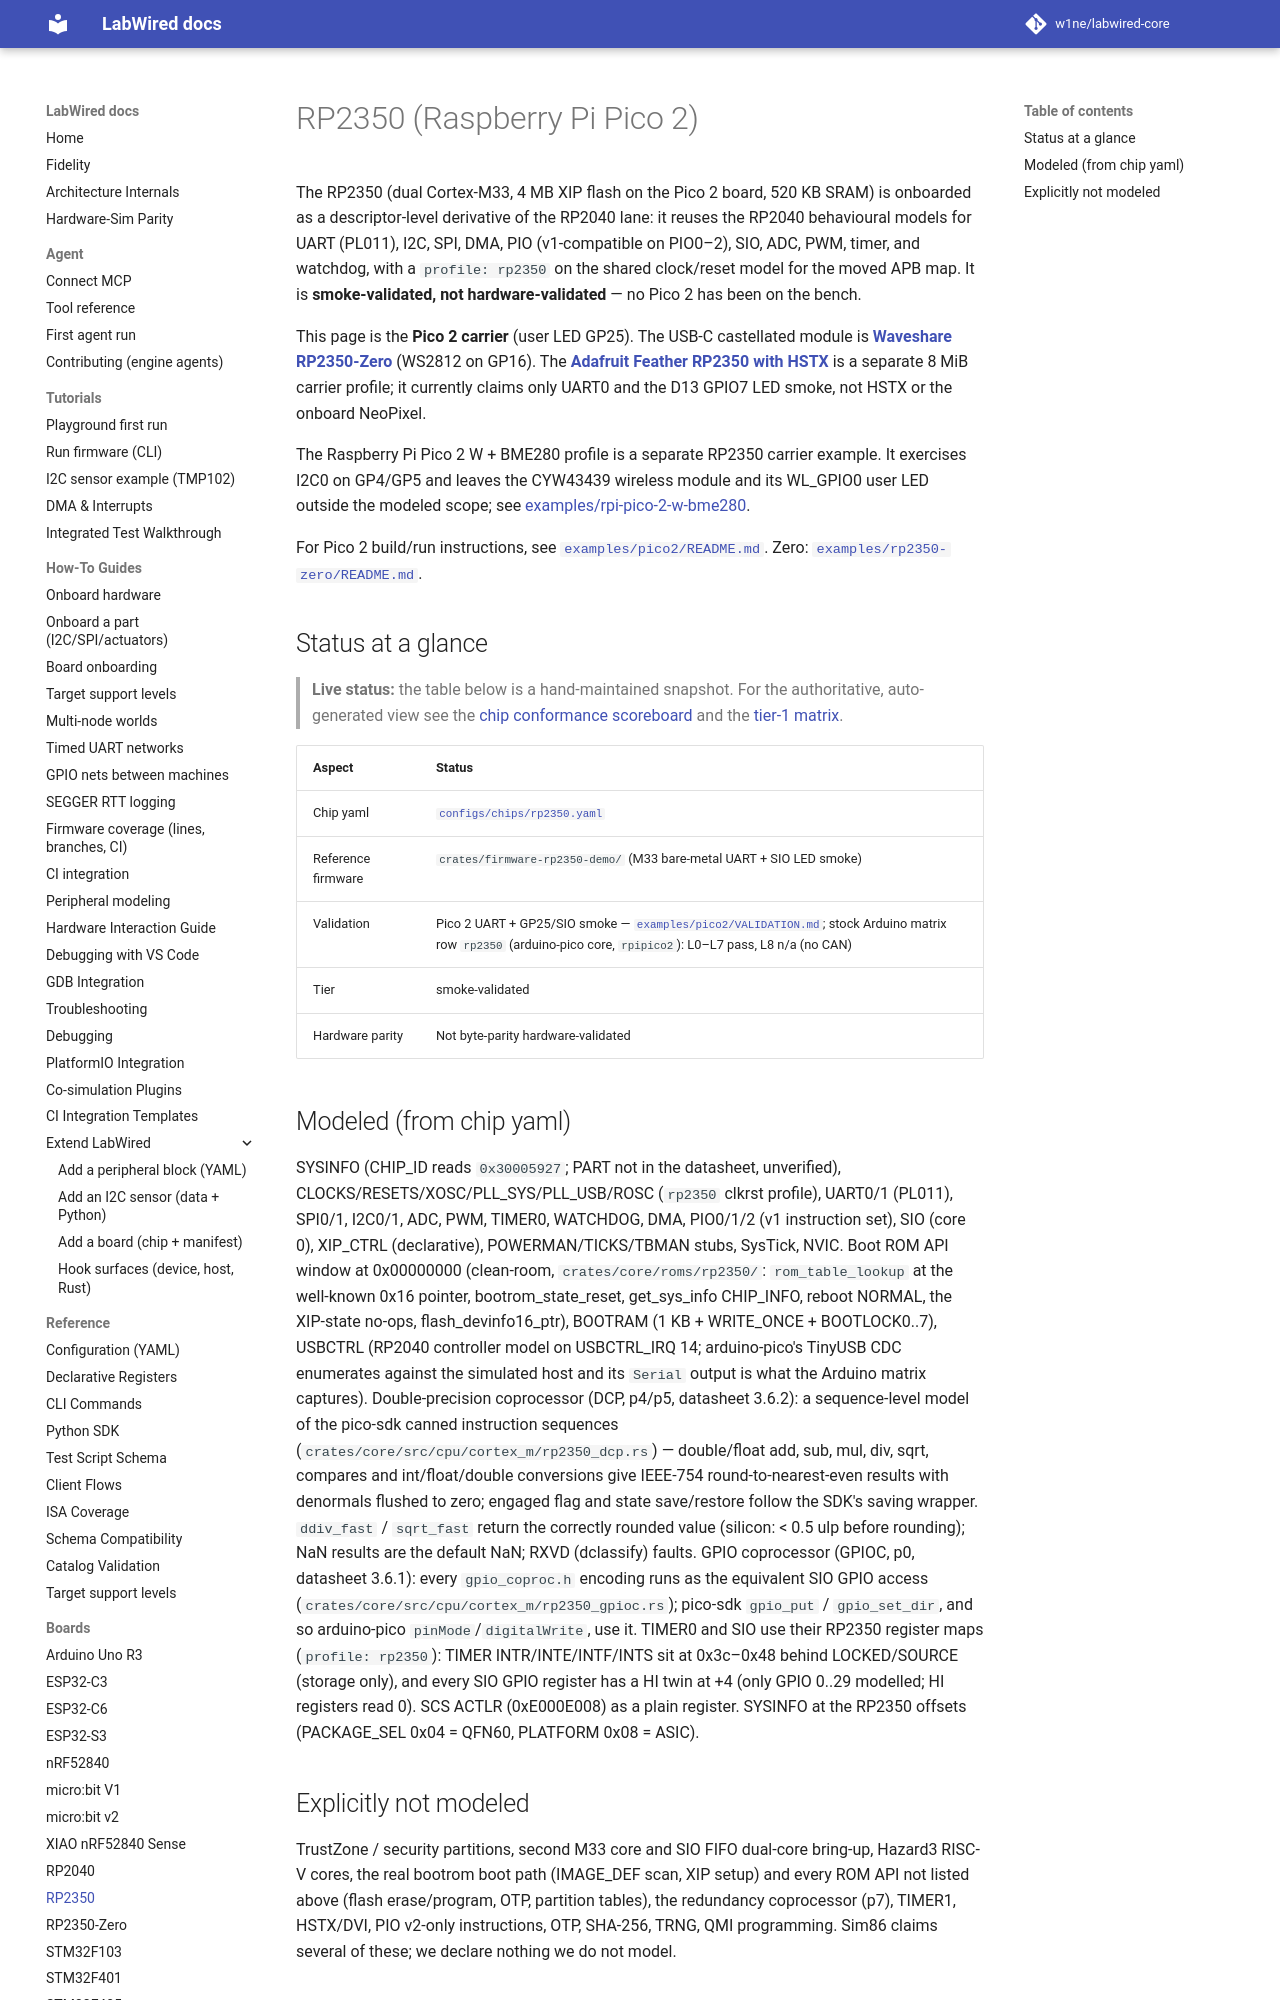

repository: CrispStrobe/labwired-core · page: boards/rp2350/index.html · generator: mkdocs

# RP2350 (Raspberry Pi Pico 2)

The RP2350 (dual Cortex-M33, 4 MB XIP flash on the Pico 2 board, 520 KB SRAM) is onboarded as a
descriptor-level derivative of the RP2040 lane: it reuses the RP2040
behavioural models for UART (PL011), I2C, SPI, DMA, PIO (v1-compatible on
PIO0–2), SIO, ADC, PWM, timer, and watchdog, with a `profile: rp2350` on the
shared clock/reset model for the moved APB map. It is **smoke-validated, not
hardware-validated** — no Pico 2 has been on the bench.

This page is the **Pico 2 carrier** (user LED GP25). The USB-C castellated
module is **[Waveshare RP2350-Zero](rp2350-zero.md)** (WS2812 on GP16).
The **[Adafruit Feather RP2350 with HSTX](adafruit-feather-rp2350.md)** is a
separate 8 MiB carrier profile; it currently claims only UART0 and the D13
GPIO7 LED smoke, not HSTX or the onboard NeoPixel.

The Raspberry Pi Pico 2 W + BME280 profile is a separate RP2350 carrier
example. It exercises I2C0 on GP4/GP5 and leaves the CYW43439 wireless module
and its WL_GPIO0 user LED outside the modeled scope; see
[examples/rpi-pico-2-w-bme280](../../examples/rpi-pico-2-w-bme280/README.md).

For Pico 2 build/run instructions, see
[`examples/pico2/README.md`](../../examples/pico2/README.md).
Zero: [`examples/rp2350-zero/README.md`](../../examples/rp2350-zero/README.md).
